The GitHub repository gjlahman/Convolutional_Neural_Net contains a labelled image folder "imgs" with 2 categories: hot dog, not hot dog. Examples follow, each with its label.

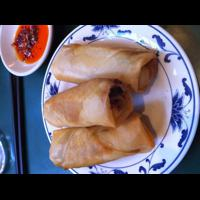
Label: not hot dog

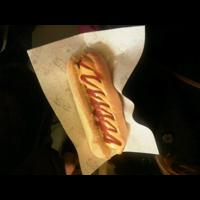
Label: hot dog

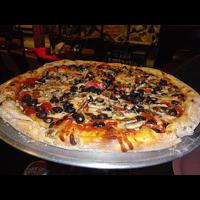
Label: not hot dog

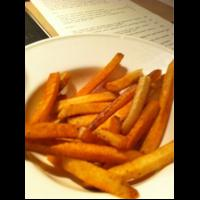
Label: not hot dog

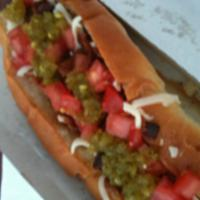
Label: hot dog

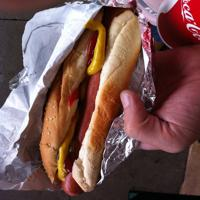
Label: hot dog
